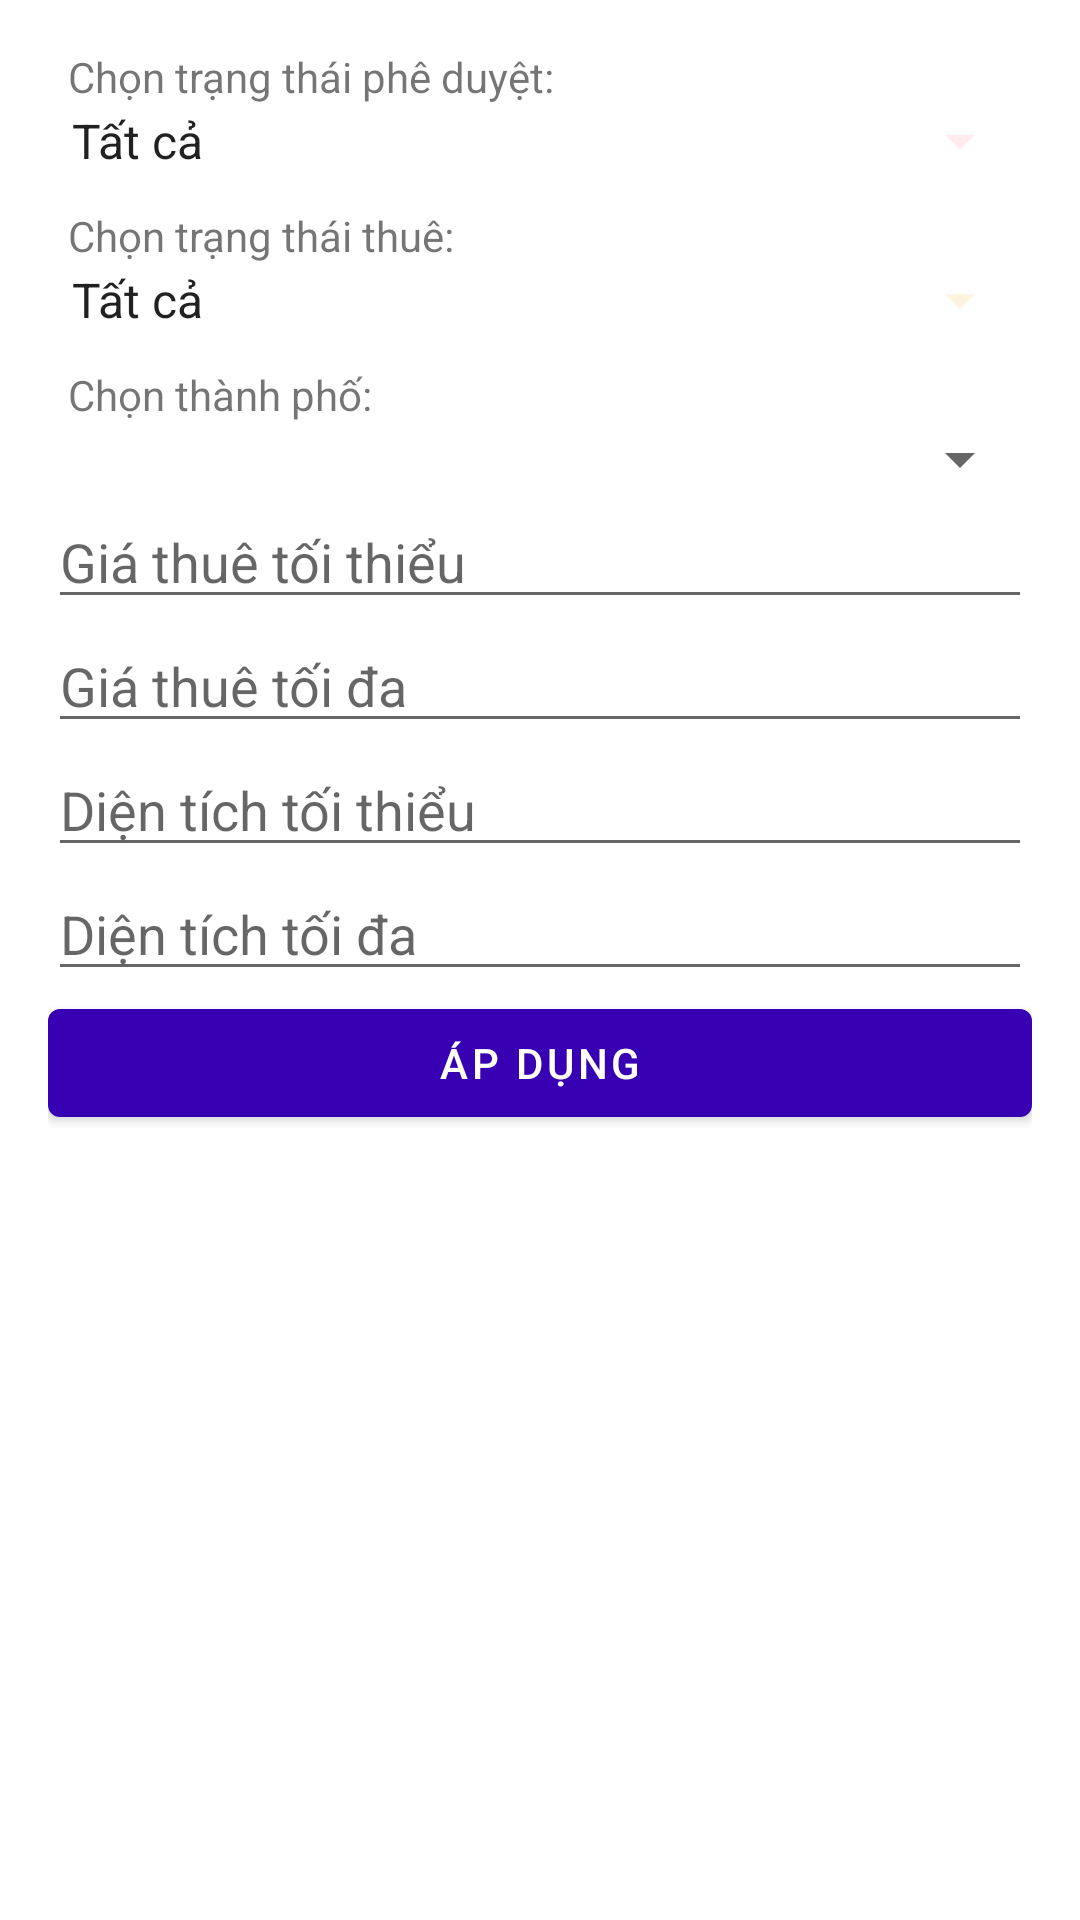

Produce the Android XML layout that renders to this screen, including the resource entries it uses.
<!-- AndroidManifest.xml: application theme Theme.DuAn1 -->
<!-- res/layout/dialog_filter_phong.xml -->
<?xml version="1.0" encoding="utf-8"?>
<LinearLayout xmlns:android="http://schemas.android.com/apk/res/android"
    android:layout_width="match_parent"
    android:layout_height="wrap_content"
    android:orientation="vertical"
    android:padding="16dp">

    <TextView
        android:layout_width="match_parent"
        android:layout_height="wrap_content"
        android:text="  Chọn trạng thái phê duyệt: "/>
    <Spinner
        android:id="@+id/spinnerTrangThaiPheDuyet"
        android:layout_width="match_parent"
        android:layout_height="wrap_content"
        android:entries="@array/trang_thai_phe_duyet_options"
        android:backgroundTint="#FFEBEE"/>
    <TextView
        android:layout_width="match_parent"
        android:layout_height="wrap_content"
        android:text="  Chọn trạng thái thuê:  "
        android:layout_marginTop="10dp"/>
    <Spinner
        android:id="@+id/spinnerTrangThaiThue"
        android:layout_width="match_parent"
        android:layout_height="wrap_content"
        android:entries="@array/trang_thai_thue_options"
        android:backgroundTint="#FFF3E0"/>

    <TextView
        android:layout_width="match_parent"
        android:layout_height="wrap_content"
        android:text="  Chọn thành phố:  "
        android:layout_marginTop="10dp"/>
    <Spinner
        android:id="@+id/spinnerDiaDiem"
        android:layout_width="match_parent"
        android:layout_height="wrap_content" />

    <EditText
        android:id="@+id/edtGiaThueMin"
        android:layout_width="match_parent"
        android:layout_height="wrap_content"
        android:hint="Giá thuê tối thiểu"
        android:inputType="number" />

    <EditText
        android:id="@+id/edtGiaThueMax"
        android:layout_width="match_parent"
        android:layout_height="wrap_content"
        android:hint="Giá thuê tối đa"
        android:inputType="number" />

    <EditText
        android:id="@+id/edtDienTichMin"
        android:layout_width="match_parent"
        android:layout_height="wrap_content"
        android:hint="Diện tích tối thiểu"
        android:inputType="number" />

    <EditText
        android:id="@+id/edtDienTichMax"
        android:layout_width="match_parent"
        android:layout_height="wrap_content"
        android:hint="Diện tích tối đa"
        android:inputType="number" />

    <Button
        android:id="@+id/btnApDung"
        android:layout_width="match_parent"
        android:layout_height="wrap_content"
        android:text="Áp dụng" />
</LinearLayout>
<!-- resources referenced by this layout -->
<resources>
  <string-array name="trang_thai_phe_duyet_options">
          <item>Tất cả</item>
          <item>Đã duyệt</item>
          <item>Chưa duyệt</item>
      </string-array>
  <string-array name="trang_thai_thue_options">
          <item>Tất cả</item>
          <item>Đã thuê</item>
          <item>Trống</item>
      </string-array>
  <style name="Theme.DuAn1" parent="Theme.MaterialComponents.DayNight.NoActionBar">
          
          <item name="colorPrimary">@color/maincolor</item>
          <item name="colorPrimaryVariant">@color/purple_700</item>
          <item name="colorOnPrimary">@color/white</item>
          
          <item name="colorSecondary">@color/teal_200</item>
          <item name="colorSecondaryVariant">@color/teal_700</item>
          <item name="colorOnSecondary">@color/black</item>
          
          <item name="android:statusBarColor">?attr/colorPrimaryVariant</item>
          
      </style>
  <color name="maincolor">#3700B2</color>
  <color name="purple_700">#FF3700B3</color>
  <color name="white">#FFFFFFFF</color>
  <color name="teal_200">#FF03DAC5</color>
  <color name="teal_700">#FF018786</color>
  <color name="black">#FF000000</color>
</resources>
